Run: headless pygame with SDL's dummy video driver; simulated clock (each Clock.tick advances the game by its frame time, no real sleeping); random seed 0; keys injected as events and as key.get_pressed() state; mouse plan: one left click at the window centre at the start of phase 2, then a move to the lower-right quarter at the start of phase 3.
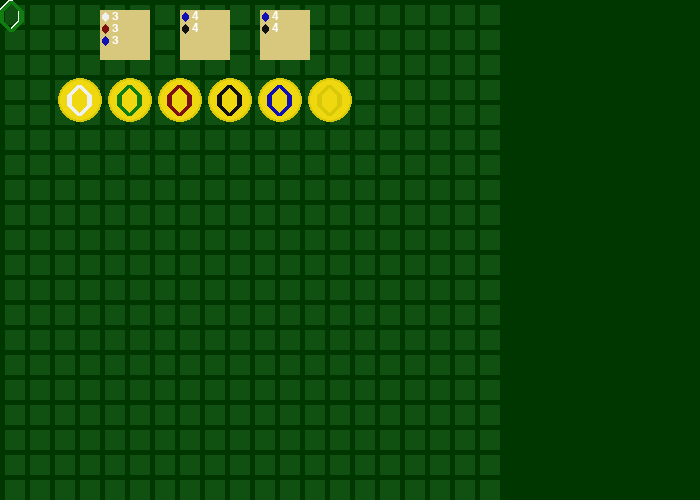
Frame 1 of 4 · flips 1–60 · no input
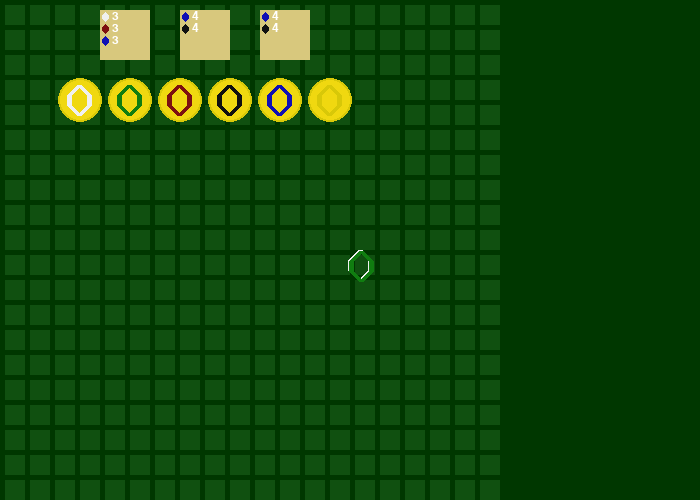
Frame 2 of 4 · flips 61–180 · clicked the window centre · tapped SPACE, RETURN · held RIGHT (→), D
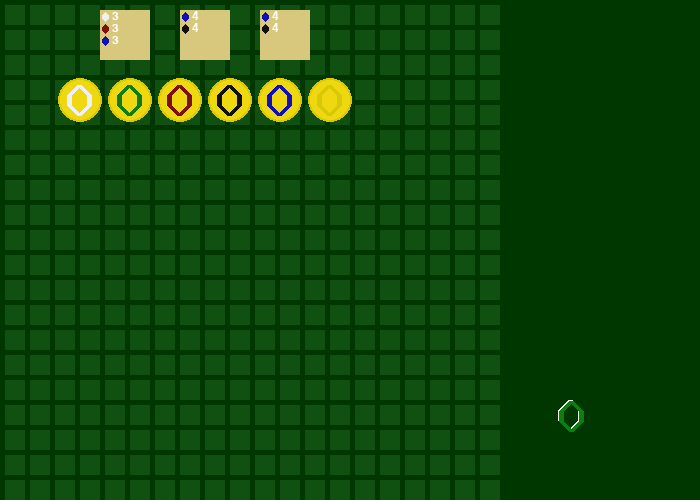
Frame 3 of 4 · flips 181–300 · moved the mouse to the lower-right quarter · held DOWN (↓), S
Frame 4 of 4 · flips 301–420 · held LEFT (←), A, UP (↑), W · screen unchanged from frame 3, image omitted

The pygame program that drew these frames:

# based on various examples from http://programarcadegames.com/python_examples

# TODO: might be fun to reskin for piggy banks that need feeding. Or plants and fertilizer?

import pygame
import random

# Define some color constants
BACK_GREEN = (0,55,0)
BACK_GREEN_LINES = (16, 80, 16)
GEM_DIAM = (240, 240, 240)
GEM_RUBY = (125, 16, 16)
GEM_SAPH = (16, 16, 180)
GEM_EMER = (16, 125, 16)
GEM_ONIX = (16, 16, 16)
TOKEN = (240, 216, 16)
TOKEN2 = (216, 200, 8)
GEM_WILD = TOKEN2
NOBLE_BACK = (216, 200, 125)
WHITE = (255, 255, 255)
black = (0, 0, 0)
green = (0, 255, 0)
# define arbitrary color order with wild (gold) last
GEM_ORDER=[GEM_DIAM, GEM_RUBY, GEM_SAPH, GEM_EMER, GEM_ONIX, GEM_WILD]

# This sets the WIDTH and HEIGHT of each grid location
WIDTH = 20
HEIGHT = 20
 
# This sets the margin between each cell
MARGIN = 5



# draw grid lines
def draw_grid(screen, color):
    pass

def draw_gem(screen, color, x, y):
    #pygame.draw.polygon(screen, color, [[x+10, y+10], [x, y+20], [x+20, y+20]], 5)
    pygame.draw.polygon(screen, color, [[x+10, y], [x, y+10], [x, y+20], [x+10, y+30], [x+20, y+20], [x+20, y+10]], 5)
    #pygame.draw.polygon(screen, color, [[x+10, y+10], [x, y+20], [x+20, y+20]], 5)
    #pygame.draw.polygon(screen, color, [[x+10, y+10], [x, y+20], [x+20, y+20]], 5)

def draw_gem_small(screen, color, x, y):
    pygame.draw.polygon(screen, color, [[x+3, y], [x, y+3], [x, y+6], [x+3, y+9], [x+6, y+6], [x+6, y+3]])

class Token_Bank(object):
    color = GEM_DIAM
    def __init__(self, color):
        self.color = color

    def draw(self, screen, x, y):
        pygame.draw.circle(screen, TOKEN2, [x+20, y+20], 22)
        pygame.draw.circle(screen, TOKEN, [x+20, y+20], 20)
        draw_gem(screen, self.color, x+9, y+5)


def pick_two(max=4):
    """ pick a number from 0 to max inclusive, then pick another number from 0 to max inclusive
        default from 0 to 4
        returns tuple with smallest number first
    """
    num1 = random.randint(0, max-1)  # why -1?  to leave room for the second number
    num2 = random.randint(0, max-1)
    print(num1, " ", num2)
    if num2 >= num1:
        num2 = num2 + 1 # add back in the -1 if second number is after first
        return (num1, num2)
    else:
        return (num2, num1) # put the smaller number first


class Noble_Card(object):
    victory_point_value = 3
    wants = [4, 4, 4, 4, 4]  # higher than any expectation
    x = 1
    y = 1
    
    def __init__(self, x, y, wants = []):
        #self.wants = wants
        self.x = x
        self.y = y
        if wants == []:
            num1, num2 = pick_two()
            if random.randint(0,1):
                # two 4s
                self.wants = [0,0,0,0,0]
                self.wants[num1] = 4
                self.wants[num2] = 4
            else:
                # three 3s
                self.wants = [3,3,3,3,3]
                self.wants[num1] = 0
                self.wants[num2] = 0
        else:
            self.wants = wants
        print(self.wants)
        
    def draw(self, screen):
        # upper left corner x and y then width and height (downward)
        pygame.draw.rect(screen, NOBLE_BACK, [self.x, self.y, 50, 50])
        # TODO: print wants > 0
        # TODO: print victory point value (all the same, but good reminder)
        line_offset = 2
        for gem in range(len(self.wants)):
            if self.wants[gem] > 0:
                draw_gem_small(screen, GEM_ORDER[gem], self.x + 2, self.y + line_offset)
                text = font.render(str(self.wants[gem]), True, WHITE)
                screen.blit(text, [self.x + 12, self.y + line_offset - 2])
                line_offset = line_offset + 12



# Setup
pygame.init()
 
# Set the width and height of the screen [width,height]
size = [700, 500]
screen = pygame.display.set_mode(size)
 
pygame.display.set_caption("Splendiferous")

font = pygame.font.Font(None, 18)

# setup token buttons
diam_token = Token_Bank(GEM_DIAM)
emer_token = Token_Bank(GEM_EMER)
ruby_token = Token_Bank(GEM_RUBY)
onix_token = Token_Bank(GEM_ONIX)
saph_token = Token_Bank(GEM_SAPH)
wild_token = Token_Bank(GEM_WILD)
tokens = [diam_token, emer_token, ruby_token, onix_token, saph_token, wild_token]

#test_noble = Noble_Card(100, 10, [0,0,3,3,3])
#test_noble2 = Noble_Card(180, 10)
nobles = [Noble_Card(100, 10), Noble_Card(180, 10), Noble_Card(260, 10)]

# Loop until the user clicks the close button.
done = False
 
# Used to manage how fast the screen updates
clock = pygame.time.Clock()
 
# Hide the mouse cursor
pygame.mouse.set_visible(0)
 
# -------- Main Program Loop -----------
while not done:
    # ALL EVENT PROCESSING SHOULD GO BELOW THIS COMMENT
    for event in pygame.event.get():
        if event.type == pygame.QUIT:
            done = True
        elif event.type == pygame.MOUSEBUTTONDOWN:
            # User clicks the mouse. Get the position
            click_pos = pygame.mouse.get_pos()
            # Change the x/y screen coordinates to grid coordinates
            column = click_pos[0] // (WIDTH + MARGIN)
            row = click_pos[1] // (HEIGHT + MARGIN)
            # Set that location to zero
            #grid[row][column] = 1
            print("Click ", click_pos, "Grid coordinates: ", row, column)

    # ALL EVENT PROCESSING SHOULD GO ABOVE THIS COMMENT
 
    # ALL GAME LOGIC SHOULD GO BELOW THIS COMMENT
 
    pos = pygame.mouse.get_pos()
    x = pos[0]
    y = pos[1]
 
    # ALL GAME LOGIC SHOULD GO ABOVE THIS COMMENT
 
    # ALL CODE TO DRAW SHOULD GO BELOW THIS COMMENT
    
    # First, clear the screen to white. Don't put other drawing commands
    # above this, or they will be erased with this command.
    screen.fill(BACK_GREEN)
    for row in range(20):
        for column in range(20):
            color = BACK_GREEN_LINES
            #if grid[row][column] == 1:
            #    color = GREEN
            pygame.draw.rect(screen,
                             color,
                             [(MARGIN + WIDTH) * column + MARGIN,
                              (MARGIN + HEIGHT) * row + MARGIN,
                              WIDTH,
                              HEIGHT])
    
    offset = 0
    for token in tokens:
        offset = offset + 50
        token.draw(screen, 10 + offset, 80)

    #pygame.draw.line(screen, green, [0, 0], [50, 30], 5)
 
    # Draw on the screen a green line from (0,0) to (50.75)
    # 5 pixels wide.
    #pygame.draw.lines(screen, black, False, [[0, 80], [50, 90], [200, 80], [220, 30]], 5)
 
    #pygame.draw.aaline(screen, green, [0, 50], [50, 80], True)

    draw_gem(screen, GEM_DIAM, x, y)
    draw_gem(screen, GEM_EMER, x+1, y+1)

    #test_noble.draw(screen)
    #test_noble2.draw(screen)
    for noble in nobles:
        noble.draw(screen)
 
    # ALL CODE TO DRAW SHOULD GO ABOVE THIS COMMENT
 
    # Go ahead and update the screen with what we've drawn.
    pygame.display.flip()
 
    # Limit to 20 frames per second
    clock.tick(60)
 
# Close the window and quit.
# If you forget this line, the program will 'hang'
# on exit if running from IDLE.
pygame.quit()
